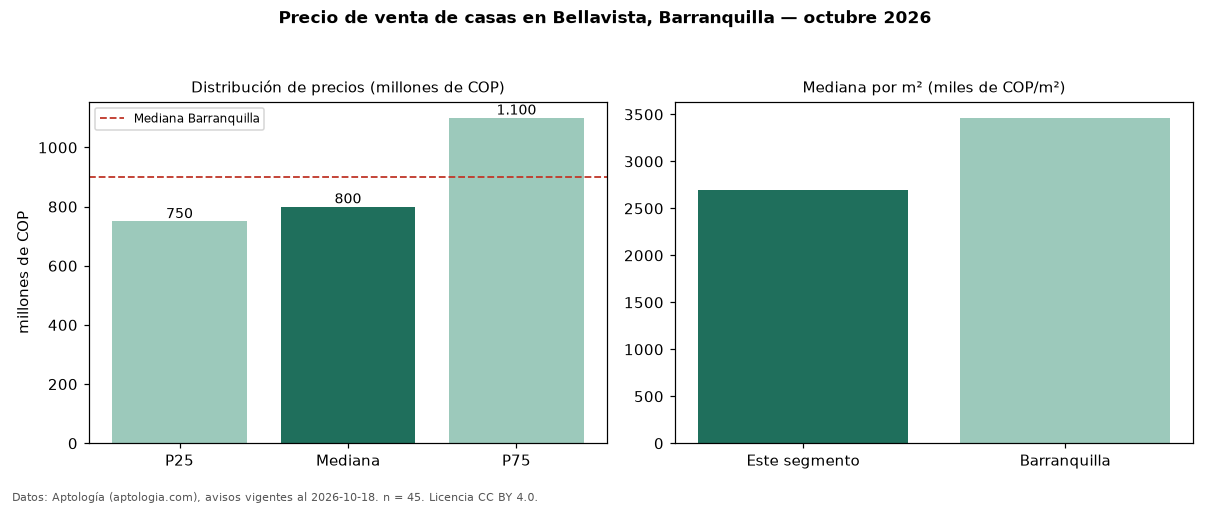

The file beside this chart, header and first rows:
seccion, metrica, valor, moneda, n
precio, p25, 750000000, COP, 45
precio, mediana, 800000000, COP, 45
precio, p75, 1100000000, COP, 45
precio, minimo, 450000000, COP, 45
precio, maximo, 2500000000, COP, 45
m2, mediana_precio_m2, 2696629, COP, 45
m2, area_mediana_m2, 300.0, m2, 45
banos, mediana_banos, 3.0, , 
parqueadero, pct_con_parqueadero, 95.1, %, 41
estrato, estrato_mas_frecuente, 4, , 44
habitaciones, 3+, 802500000, COP, 44
ciudad, mediana_ciudad_referencia, 900000000, COP, 
ciudad, mediana_m2_ciudad, 3463444, COP, 
fuente, fecha_datos, 2026-10-18, , 
fuente, atribucion, https://www.aptologia.com/casas-en-venta…, , 
fuente, licencia, CC BY 4.0, , 
